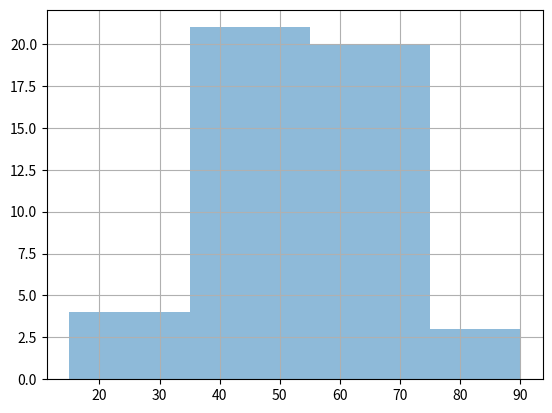
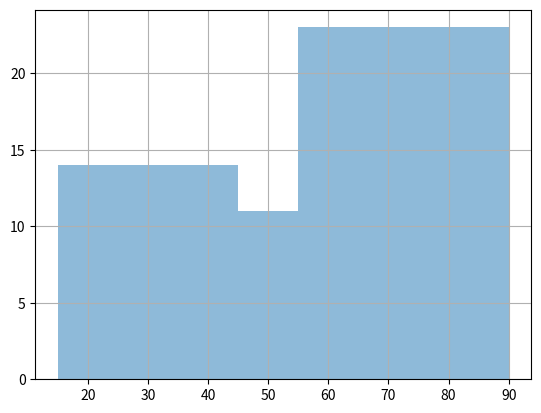

Here is the Python script that generated these plots, in order:
import pandas as pd
import matplotlib.pyplot as plt


pur_time = pd.Series([36, 44, 73, 32, 44, 29, 63, 60, 55, 74, 61, 26, 76, 40, 39, 28, 69, 61, 54, 58, 47, 41, 70, 51, 58, 36, 71, 47, 74, 59, 50, 78, 59, 48, 67, 53, 67, 52, 38, 55, 53, 53, 43, 77, 44, 63, 63, 54])

pur_time.hist(bins=([15, 35, 55, 75, 90]), alpha = 0.5)
plt.show()
pur_time.hist(bins=([15, 45, 55, 90]), alpha = 0.5)
plt.show()
